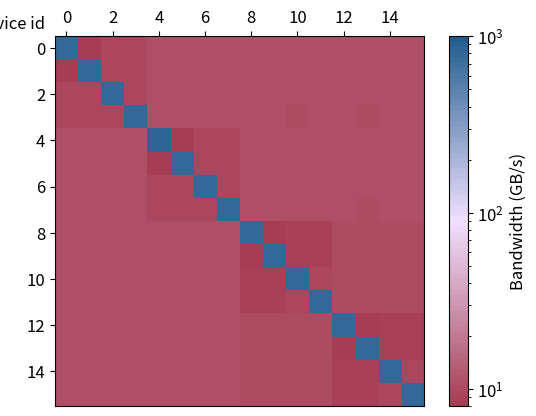
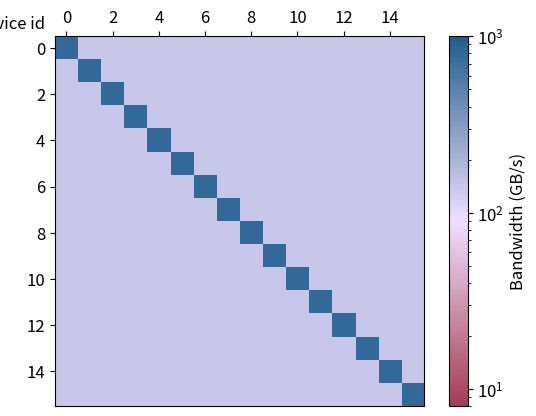
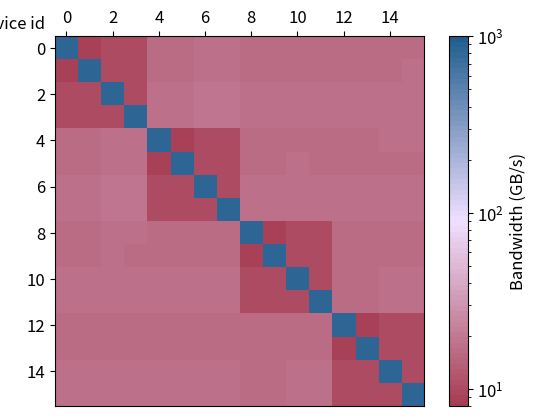
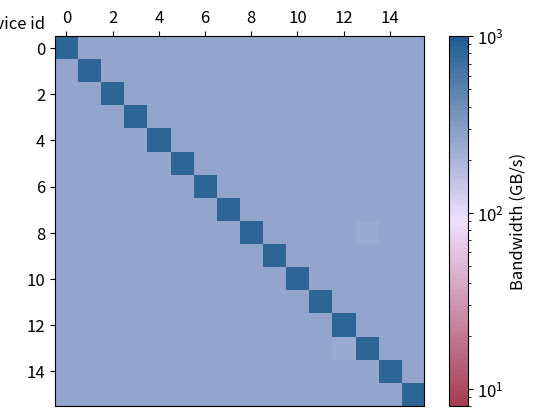

Reproduce these figures in Python, in order.
#!/usr/bin/env python

import matplotlib.pyplot as plt
from matplotlib.colors import LinearSegmentedColormap 
from matplotlib.colors import LogNorm
import matplotlib.ticker as ticker
import numpy as np

plt.rcParams.update({'font.size': 12})


def create_heat_map(a, custom_cmap, filename):
    nm = np.matrix(a)

    fig, ax1 = plt.subplots()
    # ibm: 
    # im = plt.imshow(nm, cmap=custom_cmap, vmin=87, vmax=1350, interpolation='nearest')
#    im = plt.imshow(nm, cmap=custom_cmap, interpolation='nearest', norm=LogNorm(vmin=24, vmax=1000))
    im = plt.imshow(nm, cmap=custom_cmap, interpolation='nearest', norm=LogNorm(vmin=8, vmax=1000))

    #im = plt.imshow(nm, cmap=custom_cmap, vmin=81, vmax=4024, interpolation='nearest')
    cb = plt.colorbar(im)

    ax1.xaxis.tick_top()
    #cb.set_label('Bandwidth (GB/s)', rotation=360, labelpad=20)
    cb.set_label('Bandwidth (GB/s)')
    #cb.set_label('Latency (μs)', rotation=360, labelpad=20, position=[0, 0.55])
    ax1.set_xlabel('Device id')    
    ax1.xaxis.set_label_position('top') 
    ax1.xaxis.set_label_coords(-0.12, 1.02)
    #show every gpu nr
    ax1.xaxis.set_major_locator(ticker.MultipleLocator(2))
    ax1.yaxis.set_major_locator(ticker.MultipleLocator(2))

    plt.savefig(filename, bbox_inches = 'tight', pad_inches = 0)

    plt.show()


#a = ('3.22   9.77   9.64   9.61   9.43   9.42   9.49   9.45   9.65   9.68   9.67   9.48   9.70   9.45   9.81   9.81;9.71   3.22   9.68   9.54   9.39   9.38   9.44   9.43   9.54   9.55   9.57   9.43   9.66   9.46   9.74   9.71; 9.67   9.45   3.30   9.43   9.39   9.39   9.43   9.40   9.53   9.55   9.47   9.41   9.48   9.38   9.57   9.58;     9.71   9.74   9.61   3.23   9.47   9.38   9.43   9.38   9.58   9.58   9.46   9.41   9.54   9.40   9.56   9.55;     9.75   9.78   9.73   9.55   3.22   9.39   9.44   9.42   9.49   9.49   9.69   9.43   9.51   9.39   9.82   9.74; 9.77   9.78   9.73   9.54   9.38   3.22   9.43   9.41   9.43   9.45   9.77   9.48   9.66   9.45   9.69   9.79;     9.77   9.77   9.65   9.57   9.40   9.41   3.22   9.44   9.52   9.51   9.62   9.45   9.48   9.43   9.73   9.71;    9.76   9.78   9.75   9.56   9.39   9.40   9.47   3.22   9.47   9.52   9.73   9.44   9.51   9.40   9.84   9.73;     10.32  10.13   9.91   9.99   9.91   9.92  10.08   9.96   3.51   9.85   9.88  10.02   9.90  10.00   9.84   9.85;     10.27  10.17   9.89   9.99   9.86   9.87  10.02   9.90   9.78   3.51   9.79   9.97   9.84   9.98   9.78   9.81;    10.23  10.08   9.84   9.98   9.87   9.90  10.00   9.92   9.76   9.78   3.52   9.96   9.84   9.92   9.77   9.81;    9.85   9.90   9.85   9.91   9.83   9.85  10.03   9.90   9.74   9.77   9.80   3.56   9.85   9.90   9.77   9.80;    9.91  10.01   9.84   9.89   9.86   9.89  10.03   9.90   9.75   9.82   9.77  10.03   3.56   9.93   9.77   9.78;    9.92  10.01   9.82   9.92   9.90   9.92  10.01   9.93   9.82   9.93   9.82  10.02   9.82   3.54   9.83   9.79;    9.90   9.96   9.84   9.84   9.85   9.88   9.96   9.87   9.77   9.82   9.83   9.99   9.83   9.93   3.52   9.79;    9.90   9.99   9.82   9.85   9.85   9.89  10.00   9.90   9.72   9.80   9.77   9.97   9.78   9.90   9.79   3.58')
# Yme latency:
a4 = ('89.10 743.06 1092.52 1119.50; 735.72  89.03 1086.50 1113.06; 1118.30 1118.86  89.08 1334.33; 1119.99 1119.22 1349.60  89.04')
a5 = ('89.20 470.10 817.41 821.70; 470.21  89.05 825.97 817.01; 820.17 822.77  89.13 471.11; 824.66 822.47 471.07  89.10')
yme_bw_uni_pci = ('744.36  44.93  30.50  29.89; 44.69 741.36  30.71  30.02;  29.91  30.05 741.36  25.32; 29.98  29.98  24.99 743.04')
yme_bw_uni_nvlink = ('741.04  71.35  41.08  40.78;  71.31 741.36  40.61  41.01;  40.92  40.76 742.88  71.22;  40.67  40.69  71.14 740.99')
yme_bw_bi_pci = ('779.03  57.94  44.84  45.46;  58.83 781.15  44.37  44.19;  44.31  44.89 782.11  23.38;  45.04  44.35  23.01 782.20 ')
yme_bw_bi_nvlink = ('776.52 142.03  39.78  39.14; 142.16 782.05  39.09  38.19; 39.68  39.06 782.99 141.67; 39.17  38.14 142.47 781.12')

# MS
a = ('87.80 1100.70; 1082.52  87.72')
a2 = ('87.77 814.64; 815.02  87.77')
ms_bw_uni_pci = ('753.29  30.36; 31.07 755.40') 
ms_bw_uni_nvlink = ('754.86  41.07; 41.08 753.29 ')
ms_bw_bi_pci = ('784.86  45.91; 46.45 789.89 ')
ms_bw_bi_nvlink = ('785.45  39.66; 39.64 790.54 ')

# DXG:
a3 = ('81.33 3930.25 3476.11 3478.56 3052.04 3053.20 3055.98 3056.75 3132.36 3133.17 3132.56 3133.77 3131.74 3132.39 3132.47 3131.79; 3948.65  81.34 3485.45 3484.45 3067.27 3065.14 3069.05 3069.41 3136.22 3135.56 3138.60 3137.08 3136.84 3135.42 3136.95 3134.57; 3484.32 3486.02  81.41 3488.37 3056.51 3057.64 3060.09 3062.63 3137.98 3137.29 3135.43 3132.78 3135.41 3131.40 3133.42 3131.45; 3477.46 3482.69 3486.46  81.35 3054.28 3055.11 3059.20 3057.97 3134.81 3135.10 3133.26 3134.98 3137.82 3134.47 3136.42 3132.55; 3057.82 3063.39 3057.19 3057.15  81.35 3940.70 3488.05 3487.39 3136.56 3136.41 3136.05 3136.16 3136.27 3133.75 3135.20 3132.95; 3058.32 3065.21 3055.74 3055.70 3945.80  81.31 3476.57 3472.66 3137.56 3134.83 3134.37 3135.91 3135.44 3135.12 3136.16 3135.37; 3060.39 3066.12 3061.97 3063.60 3484.47 3481.82  81.39 3479.11 3138.39 3141.16 3135.85 3141.35 3135.29 3138.48 3141.50 3137.30; 3060.04 3060.16 3062.15 3060.98 3492.21 3489.03 3493.40  81.35 3146.95 3137.23 3144.30 3134.52 3145.07 3135.79 3137.91 3134.21; 3080.22 3078.35 3079.17 3079.91 3081.09 3079.94 3083.25 3081.61  81.35 4024.21 3661.89 3659.70 3199.22 3199.73 3198.16 3199.14; 3079.07 3077.76 3080.76 3081.41 3081.32 3080.96 3082.05 3084.00 4023.44  81.33 3662.16 3657.66 3195.52 3196.07 3194.56 3195.22; 3081.33 3078.81 3080.57 3081.15 3082.62 3081.34 3078.68 3082.31 3665.89 3662.30  81.36 3625.09 3187.69 3187.42 3186.09 3188.23; 3078.64 3076.83 3081.35 3080.34 3079.28 3078.98 3077.98 3079.54 3663.82 3659.86 3629.93  81.31 3189.53 3188.68 3189.83 3190.66; 3080.57 3078.62 3082.21 3082.69 3081.60 3081.74 3081.35 3082.20 3193.07 3193.87 3193.13 3192.79  81.41 4021.30 3665.71 3657.15; 3080.24 3077.16 3077.94 3077.65 3079.76 3078.27 3077.08 3078.01 3197.12 3194.24 3194.41 3194.43 4021.11  81.36 3661.40 3655.29; 3078.14 3078.66 3078.20 3081.44 3079.49 3080.17 3076.41 3077.66 3188.24 3187.79 3188.30 3191.59 3661.03 3665.45  81.43 3626.81; 3074.77 3073.94 3077.46 3075.29 3078.99 3078.11 3076.67 3077.99 3188.07 3187.85 3186.12 3186.24 3660.21 3663.90 3627.05  81.38')
a6 = ('81.34 246.53 246.64 246.54 246.48 246.44 246.67 246.23 246.27 246.70 246.75 246.26 246.24 246.38 246.27 246.40; 246.41  81.33 246.53 246.50 246.49 246.40 246.54 246.34 246.26 246.70 246.74 246.30 246.45 246.37 246.27 246.50; 246.48 246.47  81.44 246.52 246.46 246.26 246.61 246.34 246.22 246.68 246.59 246.38 246.38 246.35 246.16 246.40; 246.37 246.48 246.49  81.34 246.45 246.32 246.46 246.24 246.25 246.71 246.57 246.16 246.28 246.43 246.26 246.42; 246.42 246.45 246.46 246.43  81.35 246.36 246.34 246.14 246.24 246.66 246.61 246.29 246.37 246.46 246.28 246.42; 246.50 246.49 246.39 246.44 246.33  81.34 246.51 246.22 246.24 246.60 246.58 246.23 246.48 246.55 246.37 246.46; 246.39 246.48 246.42 246.50 246.30 246.43  81.42 246.08 246.22 246.60 246.55 246.33 246.40 246.45 246.36 246.45; 246.35 246.66 246.46 246.41 246.35 246.48 246.56  81.31 246.32 246.62 246.66 246.16 246.37 246.50 246.20 246.46; 247.26 247.33 247.25 247.27 247.12 246.79 246.95 246.79  81.48 246.97 246.88 246.48 246.57 246.54 246.37 246.61; 247.13 247.34 247.20 247.17 247.10 247.04 247.36 246.86 246.59  81.49 246.83 246.63 246.63 246.63 246.37 246.48; 247.10 247.34 247.21 247.18 247.04 246.75 246.86 246.69 246.47 246.81  81.45 246.39 246.50 246.50 246.26 246.41; 247.08 247.26 247.18 247.00 247.00 246.88 247.04 246.74 246.57 246.64 246.59  81.33 246.38 246.44 246.26 246.57; 247.11 247.40 247.27 247.22 247.14 247.04 246.99 246.59 246.52 246.83 246.89 246.48  81.40 246.61 246.42 246.51; 247.35 247.23 247.22 247.29 247.01 246.91 246.90 246.57 246.62 246.82 246.72 246.28 246.49  81.35 246.39 246.56; 247.24 247.21 247.25 247.18 247.18 247.13 247.26 246.62 246.64 246.87 246.86 246.54 246.78 246.73  81.36 246.44; 247.13 247.27 247.31 246.84 246.80 246.78 247.04 246.45 246.47 246.79 246.67 246.12 246.43 246.60 246.34  81.34')
bw_pci = ('806.04   8.38   9.53   9.53  10.88  10.86  10.84  10.84  10.65  10.70  10.67  10.65  10.67  10.62  10.69  10.66; 8.37 807.09   9.50   9.47  10.88  10.86  10.86  10.89  10.69  10.66  10.61  10.67  10.59  10.57  10.67  10.62; 9.47   9.46 807.09   9.46  10.86  10.86  10.82  10.83  10.65  10.68  10.57  10.67  10.61  10.58  10.63  10.64; 9.57   9.56   9.48 809.09  10.91  10.92  10.91  10.90  10.65  10.60  10.52  10.65  10.59  10.54  10.62  10.55; 10.89  10.90  10.89  10.87 813.10   8.39   9.50   9.51  10.62  10.65  10.60  10.62  10.63  10.58  10.60  10.62; 10.92  10.91  10.92  10.97   8.39 809.09   9.53   9.53  10.67  10.68  10.60  10.67  10.67  10.61  10.67  10.66; 10.96  10.92  10.95  10.89   9.58   9.59 809.09   9.48  10.61  10.62  10.55  10.56  10.55  10.57  10.58  10.60;  10.94  10.91  10.92  10.87   9.55   9.55   9.46 811.09  10.57  10.63  10.58  10.64  10.56  10.54  10.58  10.56; 10.85  10.81  10.82  10.83  10.80  10.78  10.75  10.79 807.09   8.30   9.06   9.09  10.46  10.45  10.47  10.46;  10.84  10.83  10.81  10.82  10.83  10.81  10.79  10.78   8.29 811.09   9.10   9.11  10.50  10.47  10.49  10.48; 10.81  10.84  10.79  10.79  10.81  10.82  10.79  10.80   9.07   9.07 811.09   9.24  10.46  10.46  10.46  10.43;  10.86  10.87  10.84  10.82  10.83  10.83  10.86  10.87   9.08   9.10   9.22 809.09  10.47  10.48  10.47  10.47; 10.82  10.82  10.79  10.80  10.78  10.81  10.76  10.77  10.46  10.46  10.49  10.45 807.09   8.29   9.07   9.09; 10.85  10.86  10.82  10.85  10.85  10.84  10.84  10.83  10.46  10.46  10.40  10.44   8.30 811.09   9.08   9.07 ;  10.86  10.89  10.84  10.86  10.86  10.88  10.84  10.85  10.42  10.43  10.45  10.49   9.09   9.09 810.65   9.24;  10.89  10.91  10.84  10.86  10.85  10.84  10.83  10.81  10.47  10.46  10.43  10.45   9.10   9.10   9.25 807.53')
bw_nvlink = ('808.09 136.81 136.52 136.69 137.03 137.02 136.84 137.09 137.10 136.59 136.85 135.89 136.36 137.17 137.13 136.30; 136.39 809.09 136.63 136.57 136.60 137.26 136.65 136.88 136.44 136.31 136.40 136.84 136.54 136.21 136.39 136.54; 136.64 136.82 811.09 136.68 136.44 136.80 136.50 136.52 136.88 136.46 136.58 136.43 136.66 136.78 137.07 136.95; 136.45 136.65 136.58 809.09 136.51 136.55 136.55 136.99 136.62 136.60 136.42 136.80 136.69 136.74 136.91 136.67; 136.68 136.59 136.63 136.81 809.09 136.72 136.65 136.57 136.40 136.43 136.52 136.58 136.33 137.07 136.54 136.85; 136.66 136.92 137.10 136.88 137.13 811.09 136.69 136.94 136.54 136.41 136.54 136.84 136.76 136.95 136.93 136.95; 136.90 136.88 136.68 136.86 136.96 136.61 811.09 136.93 136.57 137.15 136.58 136.92 137.07 136.77 136.79 136.62; 136.91 136.95 137.02 136.73 136.85 136.83 136.58 809.09 136.64 136.36 136.88 136.85 136.76 136.78 136.75 136.90; 136.44 136.76 136.12 136.27 136.50 136.60 136.53 136.16 807.09 136.84 136.31 137.24 137.19 136.43 136.54 136.89; 136.54 136.64 136.41 136.48 136.46 136.72 136.33 136.46 136.28 809.09 136.57 136.36 136.76 136.58 136.86 136.61; 136.25 136.52 136.81 136.99 136.42 137.17 136.86 137.15 137.36 136.33 807.09 137.28 137.29 137.27 137.33 137.35; 136.30 136.80 137.17 137.12 137.10 137.07 136.88 137.12 137.04 137.17 136.93 811.09 137.11 137.21 137.42 136.91; 136.21 136.28 137.12 137.02 137.18 137.13 137.15 137.33 137.16 137.31 137.01 137.41 809.09 136.96 136.79 136.33; 136.43 136.55 137.27 137.10 136.36 136.97 136.47 137.17 136.85 137.27 135.91 136.49 137.13 809.09 136.92 136.89; 136.72 136.59 136.65 136.58 136.35 136.40 136.37 136.39 136.69 137.11 137.38 137.52 136.81 136.32 808.28 136.79; 136.36 136.79 137.36 136.30 136.53 136.94 137.16 137.32 137.23 137.29 137.06 137.41 137.09 137.06 137.26 809.77')
bw_bi_pci = ('840.61   8.77  10.27  10.27  16.64  16.65  17.24  17.35  16.63  16.60  17.02  17.03  16.63  16.62  17.03  17.04; 8.77 845.63  10.24  10.26  16.67  16.67  17.13  17.35  16.60  16.58  17.07  17.07  16.60  16.62  17.06  17.10;  10.30  10.27 846.72  10.30  17.34  17.31  18.47  18.47  17.31  17.24  18.03  18.12  17.28  17.29  18.05  18.19;  10.26  10.28  10.30 845.63  17.38  17.34  18.60  18.65  17.27  17.32  18.15  18.18  17.28  17.26  18.14  18.11; 16.64  16.69  17.21  17.18 845.63   8.77  10.26  10.27  16.58  16.61  17.04  17.06  16.63  16.63  17.12  17.10;  16.67  16.71  17.28  17.29   8.77 845.63  10.29  10.30  16.58  16.56  17.09  17.00  16.64  16.61  17.08  17.02;  17.31  17.36  18.51  18.44  10.26  10.28 844.54  10.29  17.26  17.27  17.99  18.07  17.25  17.27  18.17  18.06;  17.17  17.34  18.64  18.65  10.29  10.28  10.28 845.63  17.32  17.23  17.97  18.22  17.33  17.29  18.10  18.21; 16.64  16.61  17.09  17.11  16.61  16.64  17.08  17.07 845.63   8.75  10.24  10.25  16.54  16.54  16.91  16.86;  16.58  16.64  17.09  17.03  16.61  16.62  17.03  17.01   8.75 844.54  10.25  10.27  16.57  16.53  16.90  16.93;  17.31  17.30  18.12  18.16  17.35  17.34  17.98  18.17  10.24  10.24 845.63  10.27  16.96  16.93  17.28  17.33;  17.31  17.27  18.09  18.26  17.28  17.35  18.13  18.25  10.24  10.24  10.22 845.63  16.93  16.94  17.25  17.26;  16.60  16.61  17.03  16.98  16.63  16.63  17.06  17.04  16.55  16.53  16.95  16.87 844.54   8.75  10.25  10.26;  16.58  16.62  17.07  17.06  16.64  16.62  17.05  17.06  16.56  16.54  16.96  16.96   8.76 844.54  10.27  10.29;  17.32  17.32  18.15  18.24  17.33  17.31  18.22  18.09  16.90  16.91  17.20  17.22  10.26  10.22 844.40  10.27;  17.33  17.27  18.13  18.23  17.31  17.39  18.23  18.13  16.92  16.94  17.28  17.30  10.25  10.25  10.27 844.60 ')
bw_bi_nvlink = ('841.25 252.43 255.44 254.21 255.20 258.75 254.34 257.48 254.64 253.78 255.91 254.90 254.92 253.46 256.62 258.91; 254.02 842.37 254.81 257.41 254.61 258.42 255.20 256.00 253.43 251.87 257.61 252.84 255.00 255.00 256.60 256.80; 252.64 255.20 844.54 256.40 256.00 258.42 254.61 258.63 253.43 255.40 257.61 254.81 256.00 254.41 258.42 258.22; 255.00 254.21 257.41 843.45 255.80 257.81 256.00 258.63 254.61 254.21 256.40 254.02 253.43 254.81 259.45 259.86; 256.20 253.62 256.80 256.80 842.37 258.42 254.61 257.21 254.81 255.40 258.22 254.61 253.62 255.40 258.22 257.21; 253.82 254.21 256.60 257.41 257.41 842.37 255.80 256.40 253.43 253.82 259.86 256.20 256.80 255.20 259.45 259.45; 255.20 253.43 256.80 256.40 256.20 256.20 843.45 255.40 255.60 256.20 257.81 256.00 254.41 255.00 256.20 258.22; 252.06 252.64 257.21 257.61 256.20 258.22 253.23 842.37 255.40 255.40 256.20 256.00 256.40 254.21 256.60 259.45; 254.02 252.26 255.80 256.00 253.82 256.60 254.21 257.41 843.45 253.62 256.40 255.00 251.87 251.48 253.43 255.40; 254.02 252.45 253.82 256.40 255.80 256.40 253.82 256.00 253.03 842.37 255.80 254.41 253.03 253.03 255.40 256.60; 254.81 254.02 257.00 257.41 255.80 258.63 254.21 257.81 255.60 255.60 844.54 256.40 255.20 254.02 259.45 258.22; 253.62 254.81 255.20 256.60 257.81 258.02 253.23 256.40 253.03 255.80 257.21 843.45 252.26 254.02 257.81 256.80; 253.82 252.06 256.20 255.80 254.02 258.02 252.84 256.40 255.00 254.81 256.40 254.81 843.45 252.84 252.26 255.40; 255.40 255.00 257.00 256.20 255.00 257.61 254.81 255.60 255.00 254.61 258.02 254.81 251.48 843.45 258.63 257.41; 253.38 254.33 259.05 258.16 255.76 256.89 253.54 254.42 253.33 256.08 259.79 255.40 253.70 256.02 842.67 259.37; 253.87 253.71 256.02 256.46 257.19 256.97 254.42 256.74 255.54 256.23 256.09 255.87 255.84 255.06 259.05 842.26')

custom_color_map_dual = LinearSegmentedColormap.from_list(
    name='custom_cmap', 
    colors =['aliceblue', 'midnightblue'],
    N=50
)
custom_color_map_tripple = LinearSegmentedColormap.from_list(
    name='custom_cmap', 
    colors =['#4C7E80', 'lightcyan', '#e6f2fc', 'midnightblue'],
    N=70
)
custom_color_map_fripple = LinearSegmentedColormap.from_list(
    name='custom_cmap', 
    colors =['darkslategrey', 'powderblue', 'aliceblue', 'midnightblue'],
    N=70
)
custom_color_map_tripple_bw = LinearSegmentedColormap.from_list(
    name='custom_cmap', 
    colors =['#a63d54', '#f0e0ff', '#215e8f'],
    N=70
)
# colors =['PaleTurquoise', 'midnightblue'],
#     colors =['cadetblue', 'aliceblue', 'midnightblue'],

# Other cmaps: 'RdGy_r', 'PuBuGn', 'pink_r'
# plt.imshow(nm, cmap='PuBuGn', vmin=5, vmax=15, interpolation='nearest')

#create_heat_map(a2, custom_color_map_dual, "ms-latency-nvlink.svg")
#create_heat_map(a, custom_color_map_dual, "ms-latency-pcie.svg")
#create_heat_map(a5, custom_color_map_dual, "yme-latency-nvlink.svg")
#create_heat_map(a4, custom_color_map_dual, "yme-latency-pcie.svg")
#create_heat_map(a3, custom_color_map_tripple, "dgx2-latency-pcie.svg")
#create_heat_map(a6, custom_color_map_tripple, "dgx2-latency-nvlink.svg")
create_heat_map(bw_pci, custom_color_map_tripple_bw, "dgx2-bw-uni-pcie1.svg")
create_heat_map(bw_nvlink, custom_color_map_tripple_bw, "dgx2-bw-uni-nvlink1.svg")
create_heat_map(bw_bi_pci, custom_color_map_tripple_bw, "dgx2-bw-bi-pcie1.svg")
create_heat_map(bw_bi_nvlink, custom_color_map_tripple_bw, "dgx2-bw-bi-nvlink1.svg")

"""
create_heat_map(yme_bw_uni_pci, custom_color_map_tripple_bw, "yme-bw-uni-pci1.svg")
create_heat_map(yme_bw_uni_nvlink, custom_color_map_tripple_bw, "yme-bw-uni-nvlink1.svg")
create_heat_map(yme_bw_bi_pci, custom_color_map_tripple_bw, "yme-bw-bi-pci1.svg")
create_heat_map(yme_bw_bi_nvlink, custom_color_map_tripple_bw, "yme-bw-bi-nvlink1.svg")


create_heat_map(ms_bw_uni_pci, custom_color_map_tripple_bw, "ms-bw-uni-pci1.svg")
create_heat_map(ms_bw_uni_nvlink, custom_color_map_tripple_bw, "ms-bw-uni-nvlink1.svg")
create_heat_map(ms_bw_bi_pci, custom_color_map_tripple_bw, "ms-bw-bi-pci1.svg")
create_heat_map(ms_bw_bi_nvlink, custom_color_map_tripple_bw, "ms-bw-bi-nvlink1.svg")
"""